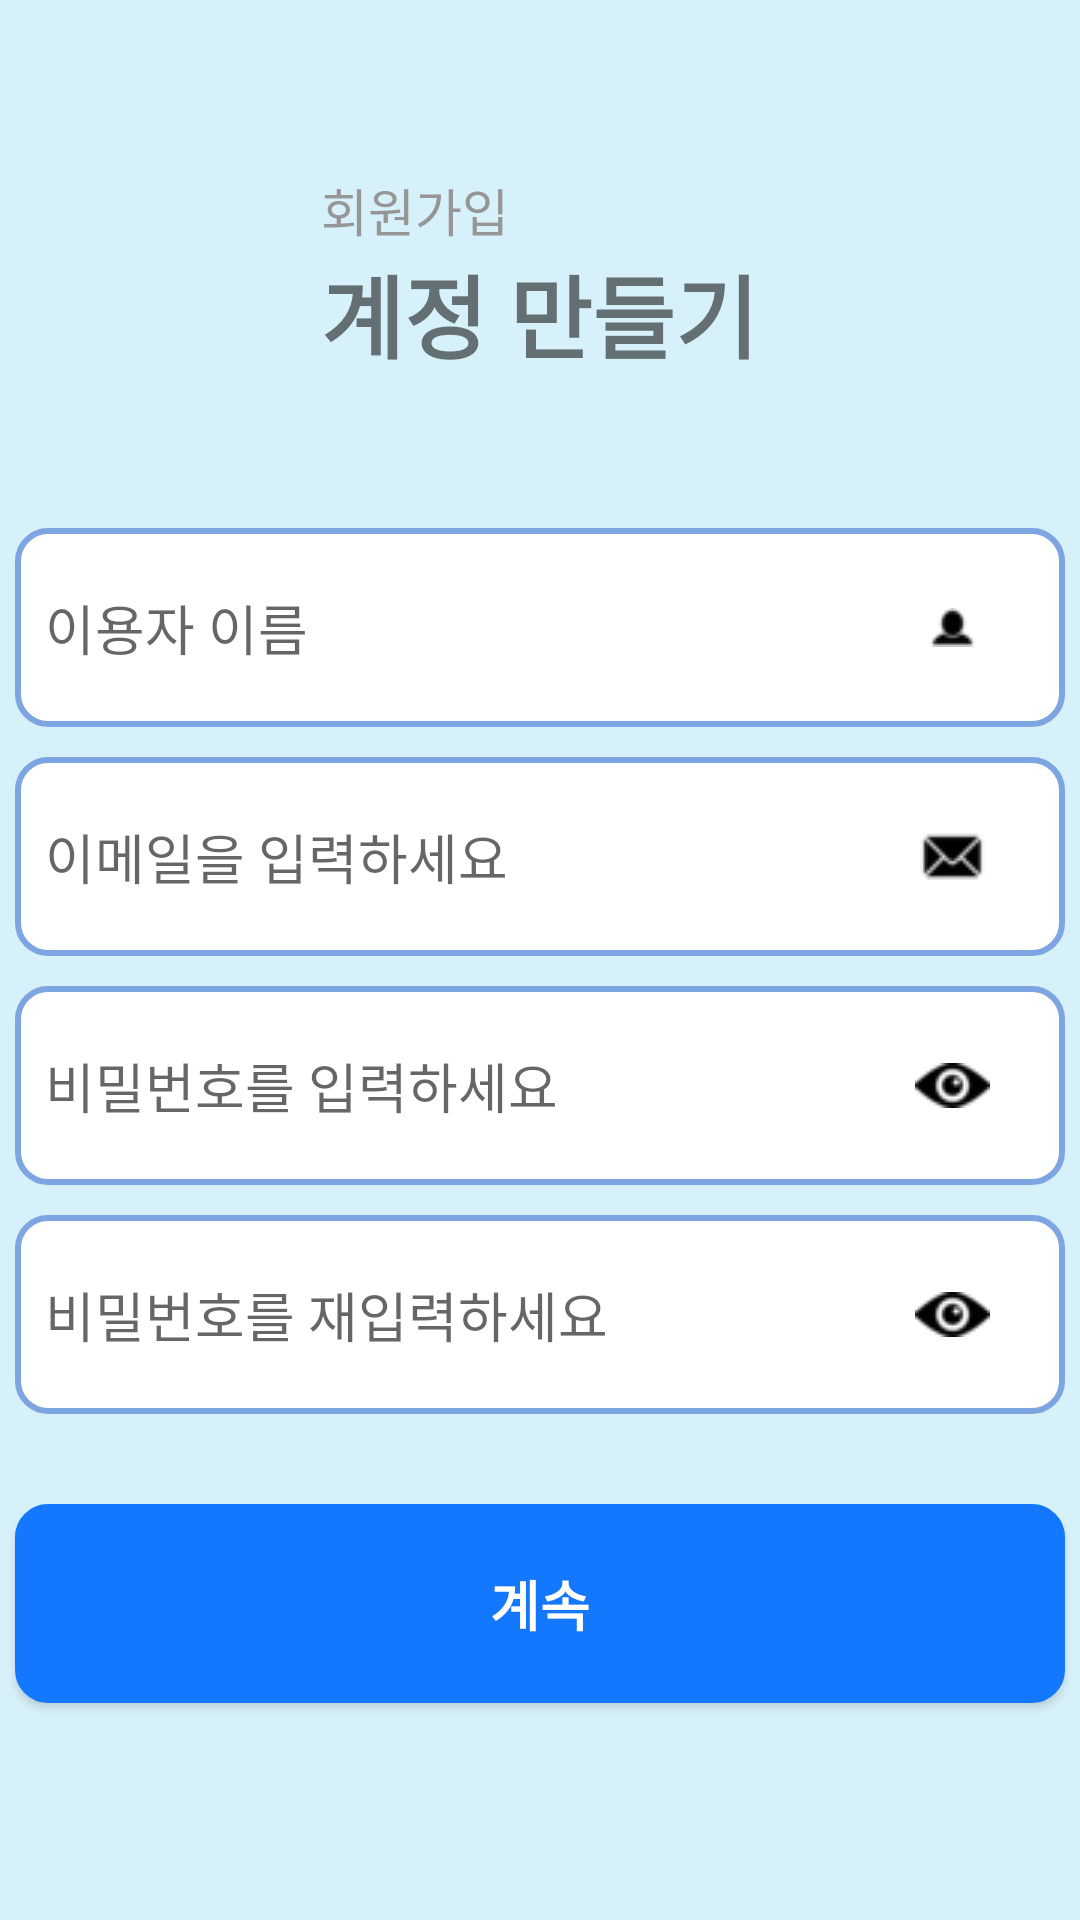

Reconstruct the res/layout file that produces this screen, plus the resources it refers to.
<!-- AndroidManifest.xml: application theme Theme.PlannerApp -->
<!-- res/layout/activity_sign_up.xml -->
<?xml version="1.0" encoding="utf-8"?>
<LinearLayout xmlns:android="http://schemas.android.com/apk/res/android"
    android:layout_width="match_parent"
    android:layout_height="match_parent"
    android:orientation="vertical"
    android:gravity="center"
    android:background="#D7F1FA">

    <LinearLayout
        android:layout_width="wrap_content"
        android:layout_height="wrap_content"
        android:orientation="vertical"
        android:layout_gravity="center">

        <TextView
            android:layout_width="wrap_content"
            android:layout_height="wrap_content"
            android:text="@string/sign_up"
            android:textColor="#969696"
            android:textSize="17sp"/>

        <TextView
            android:layout_width="wrap_content"
            android:layout_height="wrap_content"
            android:text="@string/account_make"
            android:textSize="30sp"
            android:textStyle="bold" />
    </LinearLayout>

    <EditText
        android:id="@+id/nameEdit"
        android:layout_width="match_parent"
        android:layout_height="wrap_content"
        android:drawableRight="@drawable/human_icon"
        android:layout_marginLeft="5dp"
        android:layout_marginRight="5dp"
        android:layout_marginTop="50dp"
        android:paddingTop="20dp"
        android:paddingBottom="20dp"
        android:paddingLeft="10dp"
        android:paddingRight="25dp"
        android:hint="@string/name"
        android:background="@drawable/add_line"
        android:inputType="textPersonName"/>
    <EditText
        android:id="@+id/emailEdit"
        android:layout_width="match_parent"
        android:layout_height="wrap_content"
        android:drawableRight="@drawable/mail_icon"
        android:layout_marginLeft="5dp"
        android:layout_marginRight="5dp"
        android:layout_marginTop="10dp"
        android:paddingTop="20dp"
        android:paddingBottom="20dp"
        android:paddingLeft="10dp"
        android:paddingRight="25dp"
        android:hint="@string/email"
        android:background="@drawable/add_line"
        android:inputType="textEmailAddress" />
    <EditText
        android:id="@+id/passwordEdit"
        android:layout_width="match_parent"
        android:layout_height="wrap_content"
        android:drawableRight="@drawable/black_eye"
        android:layout_marginLeft="5dp"
        android:layout_marginRight="5dp"
        android:layout_marginTop="10dp"
        android:paddingTop="20dp"
        android:paddingBottom="20dp"
        android:paddingLeft="10dp"
        android:paddingRight="25dp"
        android:hint="@string/pass"
        android:background="@drawable/add_line"
        android:inputType="textPassword" />
    <EditText
        android:id="@+id/passwordCheckEdit"
        android:layout_width="match_parent"
        android:layout_height="wrap_content"
        android:drawableRight="@drawable/black_eye"
        android:layout_marginLeft="5dp"
        android:layout_marginRight="5dp"
        android:layout_marginTop="10dp"
        android:layout_marginBottom="15dp"
        android:paddingTop="20dp"
        android:paddingBottom="20dp"
        android:paddingLeft="10dp"
        android:paddingRight="25dp"
        android:hint="@string/pass_check"
        android:background="@drawable/add_line"
        android:inputType="textPassword" />


    <androidx.appcompat.widget.AppCompatButton
        android:id="@+id/signUpButton"
        android:layout_width="match_parent"
        android:layout_height="wrap_content"
        android:text="@string/keep_going"
        android:textSize="18dp"
        android:paddingTop="20dp"
        android:paddingBottom="20dp"
        android:textStyle="bold"
        android:gravity="center"
        android:background="@drawable/add_line"
        android:backgroundTint="#1478FF"
        android:textColor="@color/white"
        android:layout_marginLeft="5dp"
        android:layout_marginRight="5dp"
        android:layout_marginTop="15dp"
        android:layout_marginBottom="15dp"/>

</LinearLayout>
<!-- resources referenced by this layout -->
<resources>
  <color name="white">#FFFFFFFF</color>
  <!-- drawable add_line (drawable) -->
  <?xml version="1.0" encoding="utf-8"?>
  <shape xmlns:android="http://schemas.android.com/apk/res/android"
      android:padding="10dp"
      android:shape="rectangle" >
      <solid android:color="#FFFFFF" />
      <stroke
          android:width="2dp"
          android:color="#7DA5E1"/>
      <corners
          android:bottomLeftRadius="10dp"
          android:bottomRightRadius="10dp"
          android:topLeftRadius="10dp"
          android:topRightRadius="10dp" />
  
  </shape>
  <!-- drawable black_eye: png bitmap (drawable, 722 bytes) -->
  <!-- drawable human_icon: png bitmap (drawable, 729 bytes) -->
  <!-- drawable mail_icon: png bitmap (drawable, 1309 bytes) -->
  <string name="account_make">계정 만들기</string>
  <string name="email">이메일을 입력하세요</string>
  <string name="keep_going">계속</string>
  <string name="name">이용자 이름</string>
  <string name="pass">비밀번호를 입력하세요</string>
  <string name="pass_check">비밀번호를 재입력하세요</string>
  <string name="sign_up"> 회원가입</string>
  <style name="Theme.PlannerApp" parent="Theme.AppCompat.DayNight.DarkActionBar">
          
          <item name="colorPrimary">@color/purple_500</item>
          <item name="colorPrimaryVariant">@color/purple_700</item>
          <item name="colorOnPrimary">@color/white</item>
          
          <item name="colorSecondary">@color/teal_200</item>
          <item name="colorSecondaryVariant">@color/teal_700</item>
          <item name="colorOnSecondary">@color/black</item>
          
          <item name="android:statusBarColor">?attr/colorPrimaryVariant</item>
          
  
          <item name="windowActionBar">false</item>
          <item name="windowNoTitle">true</item>
          <item name="android:windowFullscreen">true</item>
      </style>
  <color name="purple_500">#FF6200EE</color>
  <color name="purple_700">#FF3700B3</color>
  <color name="teal_200">#FF03DAC5</color>
  <color name="teal_700">#FF018786</color>
  <color name="black">#FF000000</color>
</resources>
